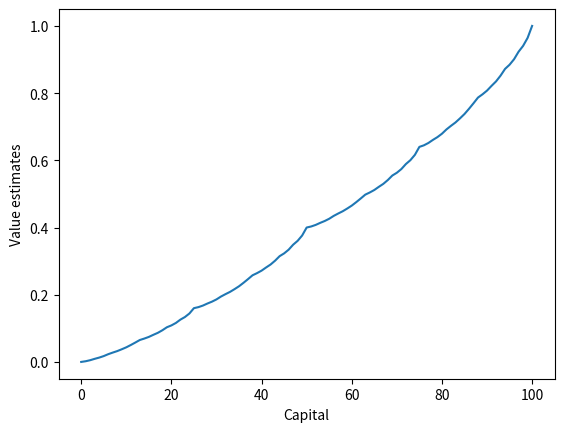
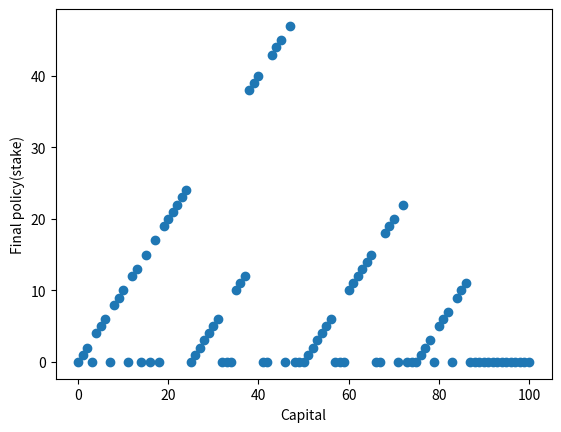

Generate these figures, in order, with matplotlib:
from __future__ import print_function
import numpy as np
import matplotlib.pyplot as plt
# goal
GOAL = 100

# all states, including state 0 and state 100
states = np.arange(GOAL + 1)

# probability of head
headProb = 0.4

# optimal policy
policy = np.zeros(GOAL + 1)

# state value
stateValue = np.zeros(GOAL + 1)
stateValue[GOAL] = 1.0

# value iteration
while True:
    delta = 0.0
    for state in states[1:GOAL]:
        # get possilbe actions for current state
        actions = np.arange(min(state, GOAL - state) + 1)
        actionReturns = []
        for action in actions:
            actionReturns.append(headProb * stateValue[state + action] + (1 - headProb) * stateValue[state - action])
        newValue = np.max(actionReturns)
        delta += np.abs(stateValue[state] - newValue)
        # update state value
        stateValue[state] = newValue
    if delta < 1e-9:
        break

# calculate the optimal policy
for state in states[1:GOAL]:
    actions = np.arange(min(state, GOAL - state) + 1)
    actionReturns = []
    for action in actions:
        actionReturns.append(headProb * stateValue[state + action] + (1 - headProb) * stateValue[state - action])
    # due to tie, can't reproduce the optimal policy in book
    policy[state] = actions[np.argmax(actionReturns)]



    # figure 4.3

plt.figure(1)
plt.xlabel('Capital')
plt.ylabel('Value estimates')
plt.plot(stateValue)
plt.savefig('结果图1')
plt.figure(2)
plt.scatter(states,policy)
plt.xlabel('Capital')
plt.ylabel('Final policy(stake)')
plt.savefig('结果图2')
plt.show()